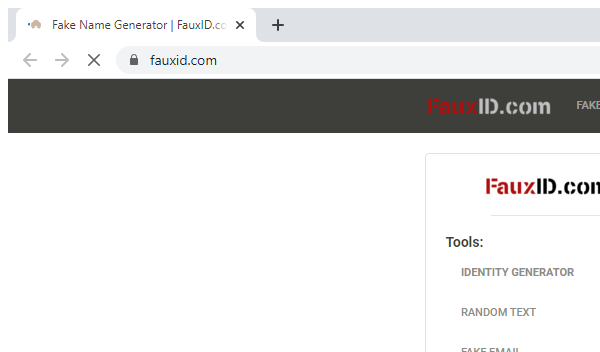
Workflow: ScrapePersonInfo

Step 1: Attach Browser 'chrome.exe Fake' in window 'Fake Name Generator | FauxID.com' (chrome.exe)

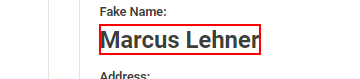
Step 2: get-text from the element

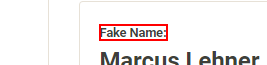
Step 3: Find Element 'H5' on the h5

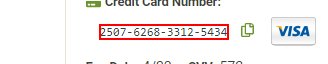
Step 4: get-text from the code

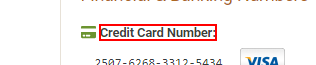
Step 5: Find Element 'H5' on the h5

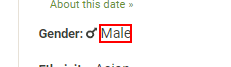
Step 6: get-text from the element

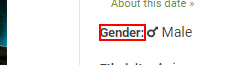
Step 7: Find Element 'H5' on the h5

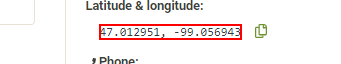
Step 8: get-text from the code

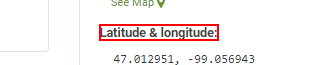
Step 9: Find Element 'H5' on the h5